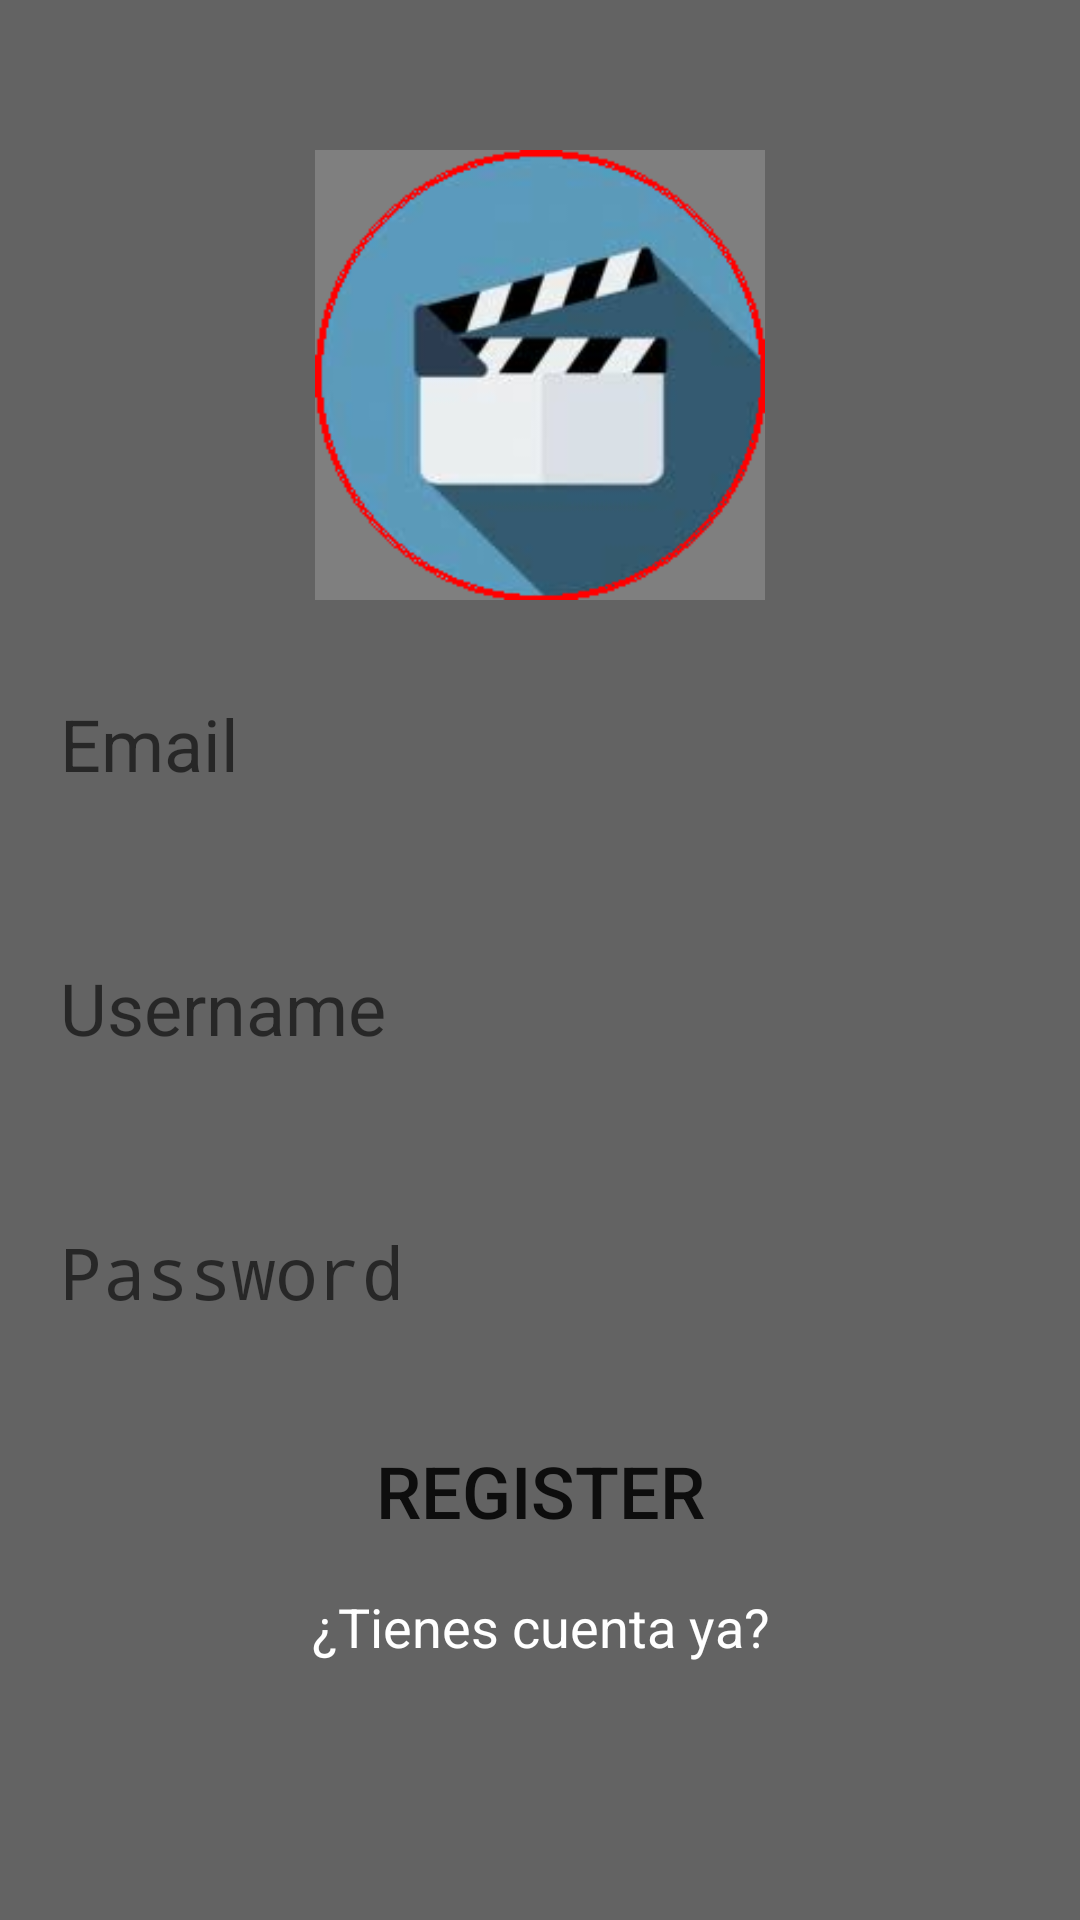

Layout XML and referenced resources for this Android screen:
<!-- AndroidManifest.xml: activity theme SplashTheme -->
<!-- res/layout/activity_register.xml -->
<?xml version="1.0" encoding="utf-8"?>
<android.support.constraint.ConstraintLayout
        xmlns:android="http://schemas.android.com/apk/res/android"
        xmlns:tools="http://schemas.android.com/tools"
        xmlns:app="http://schemas.android.com/apk/res-auto"
        android:layout_width="match_parent"
        android:layout_height="match_parent"
        app:layout_behavior="@string/appbar_scrolling_view_behavior"
        tools:context=".Views.DecisionActivity"
        android:background="@color/colorGris">


    <EditText
            android:layout_width="wrap_content"
            android:width="350dp"
            android:layout_height="80dp"
            android:hint="Email"
            android:paddingLeft="15dp"
            android:paddingRight="15dp"
            android:background="@drawable/round_register_login"
            android:ems="10"
            android:id="@+id/tvRegisterEmail"
            app:layout_constraintEnd_toEndOf="parent"
            app:layout_constraintStart_toStartOf="parent"
            android:textSize="24sp"
            app:layout_constraintHorizontal_bias="0.511" android:layout_marginTop="8dp"
            app:layout_constraintTop_toBottomOf="@+id/btnSelectFoto" android:inputType="text"
            android:layout_marginStart="8dp" android:layout_marginEnd="8dp"/>
    <EditText
            android:layout_width="wrap_content"
            android:layout_height="80dp"
            android:width="350dp"
            android:hint="Username"
            android:paddingLeft="15dp"
            android:paddingRight="15dp"
            android:id="@+id/tvRegisterNombre" android:layout_marginTop="8dp"
            android:background="@drawable/round_register_login"
            android:ems="10"
            app:layout_constraintTop_toBottomOf="@+id/tvRegisterEmail" app:layout_constraintStart_toStartOf="parent"
            app:layout_constraintEnd_toEndOf="parent"
            android:textSize="24sp" android:inputType="text" android:layout_marginStart="8dp"
            android:layout_marginEnd="8dp"/>
    <EditText
            android:layout_width="wrap_content"
            android:width="350dp"
            android:layout_height="80dp"
            android:hint="Password"
            android:inputType="textPassword"
            android:paddingLeft="15dp"
            android:paddingRight="15dp"
            android:background="@drawable/round_register_login"
            android:ems="10"
            android:id="@+id/tvRegisterPassword" android:layout_marginTop="8dp"
            app:layout_constraintTop_toBottomOf="@+id/tvRegisterNombre" app:layout_constraintStart_toStartOf="parent"
            app:layout_constraintEnd_toEndOf="parent"
            android:textSize="24sp" android:layout_marginStart="8dp" android:layout_marginEnd="8dp"/>
    <Button
            android:text="Register"
            android:layout_width="350dp"
            android:layout_height="50dp"
            android:hint="Password"
            android:id="@+id/btnRegister" android:layout_marginTop="8dp"
            app:layout_constraintTop_toBottomOf="@+id/tvRegisterPassword" app:layout_constraintStart_toStartOf="parent"
            android:layout_marginStart="8dp"
            app:layout_constraintEnd_toEndOf="parent" android:layout_marginEnd="8dp"
            android:background="@drawable/round_btn" android:textSize="24sp"/>
    <TextView
            android:text="¿Tienes cuenta ya?"
            android:layout_width="350dp"
            android:layout_height="wrap_content"
            android:textAlignment="center"
            android:textColor="@android:color/white"
            android:id="@+id/tvLogin" android:layout_marginTop="8dp"
            app:layout_constraintTop_toBottomOf="@+id/btnRegister" app:layout_constraintStart_toStartOf="parent"
            android:layout_marginLeft="8dp" android:layout_marginStart="8dp"
            app:layout_constraintEnd_toEndOf="parent" android:layout_marginEnd="8dp"
            android:layout_marginRight="8dp" android:textSize="18sp"/>
    <Button
            android:layout_width="150dp"
            android:layout_height="150dp"
            android:id="@+id/btnSelectFoto" app:layout_constraintTop_toTopOf="parent"
            android:layout_marginTop="50dp" app:layout_constraintStart_toStartOf="parent"
            android:layout_marginStart="8dp" app:layout_constraintEnd_toEndOf="parent"
            android:layout_marginEnd="8dp" android:background="@drawable/imgportada"
            android:textStyle="bold"/>

    <de.hdodenhof.circleimageview.CircleImageView android:layout_width="150dp" android:layout_height="150dp"
                                                  app:civ_border_width="4dp"
                                                  tools:ignore="MissingConstraints"
                                                  app:layout_constraintTop_toTopOf="@+id/btnSelectFoto"
                                                  app:layout_constraintEnd_toEndOf="@+id/btnSelectFoto"
                                                  app:layout_constraintStart_toStartOf="@+id/btnSelectFoto"
                                                  app:layout_constraintBottom_toBottomOf="@+id/btnSelectFoto"
                                                  android:id="@+id/selectphoto"/>

</android.support.constraint.ConstraintLayout>
<!-- resources referenced by this layout -->
<resources>
  <color name="colorGris">#636363</color>
  <!-- drawable imgportada: png bitmap (drawable-v21, 25853 bytes) -->
  <style name="SplashTheme" parent="Theme.AppCompat.Light.NoActionBar">
      </style>
</resources>
